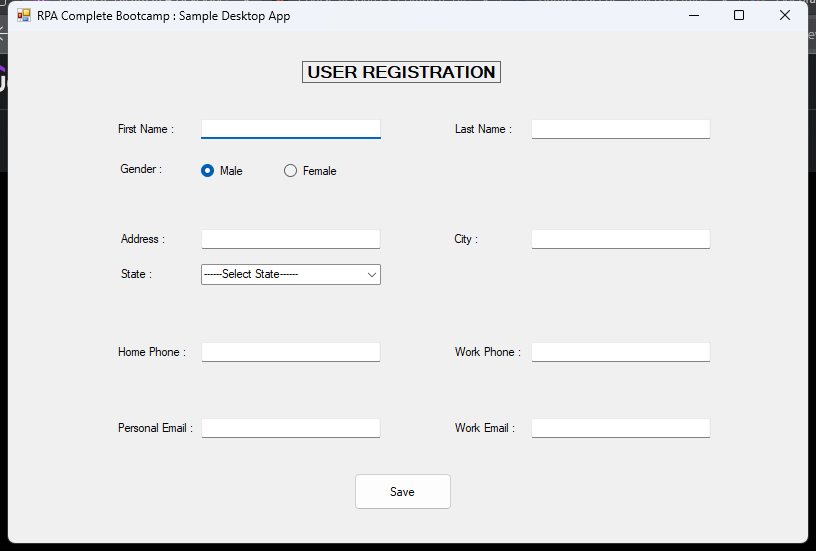
Workflow: DEMO_01_DesktopDataCapuring

Step 1: Use Application: RPA Complete Bootcamp : Sample Desktop App on 'Form1' (sampledesktopapp.exe)

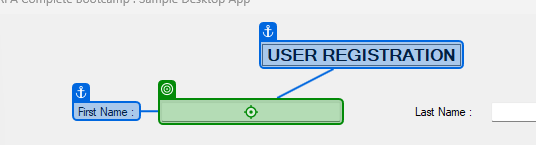
Step 2: type "CurrentRow.ByField["first name"]" into 'First Name'

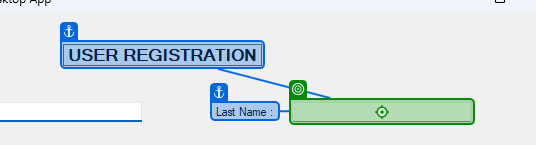
Step 3: type "CurrentRow.ByField["last name"]" into 'Last Name'

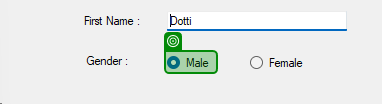
Step 4 [then]: check

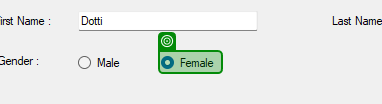
Step 5 [else]: check

Step 6: type "CurrentRow.ByField["city"]" into 'City' (no picture)

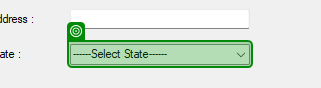
Step 7: select "CurrentRow.ByField["state"]" in '------Select State------'

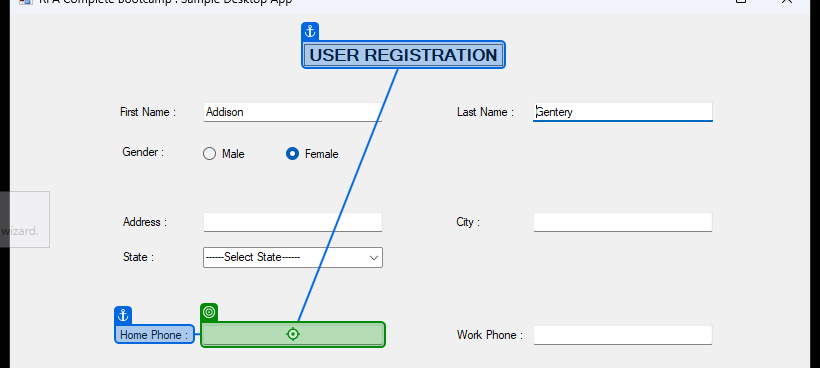
Step 8: type "CurrentRow.ByField["home phone"]" into 'Home Phone'

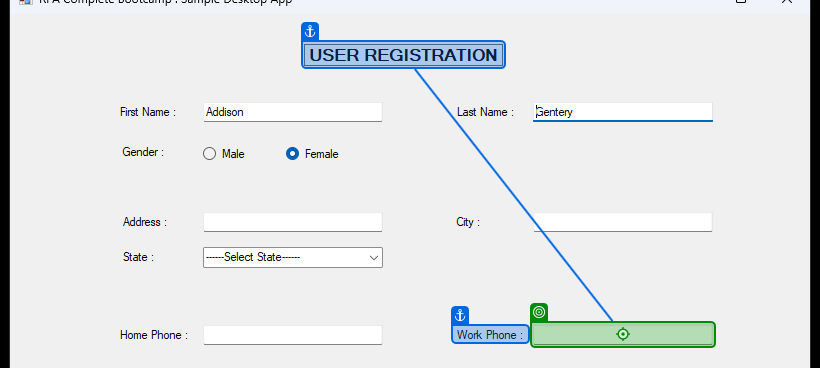
Step 9: type "CurrentRow.ByField["work phone"]" into 'Work Phone'